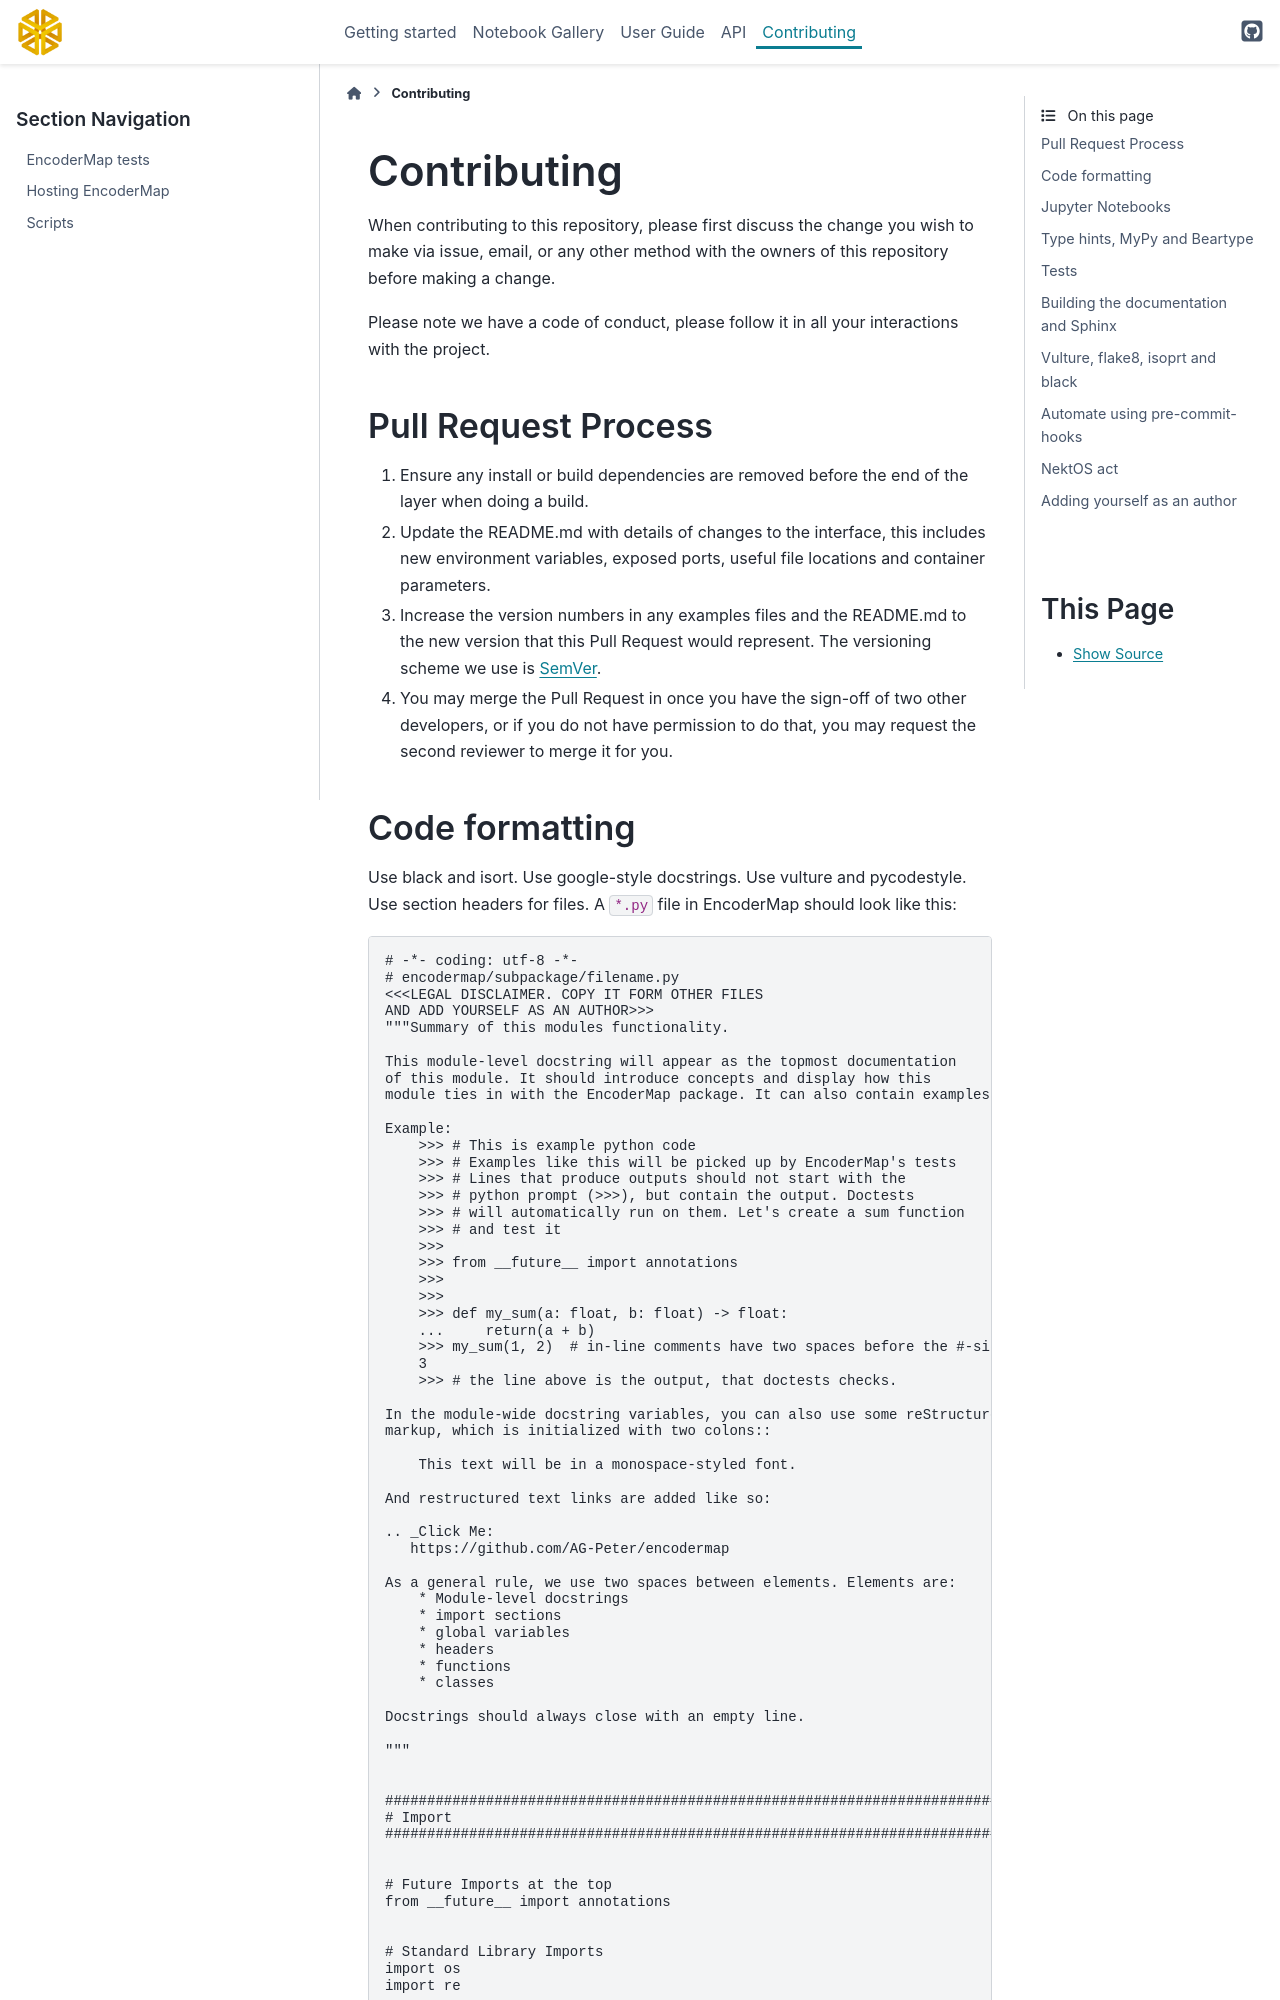

repository: AG-Peter/encodermap · page: contributing/index.html · generator: sphinx

# Contributing

When contributing to this repository, please first discuss the change you wish to make via issue,
email, or any other method with the owners of this repository before making a change.

Please note we have a code of conduct, please follow it in all your interactions with the project.

## Pull Request Process

1. Ensure any install or build dependencies are removed before the end of the layer when doing a
   build.
2. Update the README.md with details of changes to the interface, this includes new environment
   variables, exposed ports, useful file locations and container parameters.
3. Increase the version numbers in any examples files and the README.md to the new version that this
   Pull Request would represent. The versioning scheme we use is [SemVer](http://semver.org/).
4. You may merge the Pull Request in once you have the sign-off of two other developers, or if you
   do not have permission to do that, you may request the second reviewer to merge it for you.
